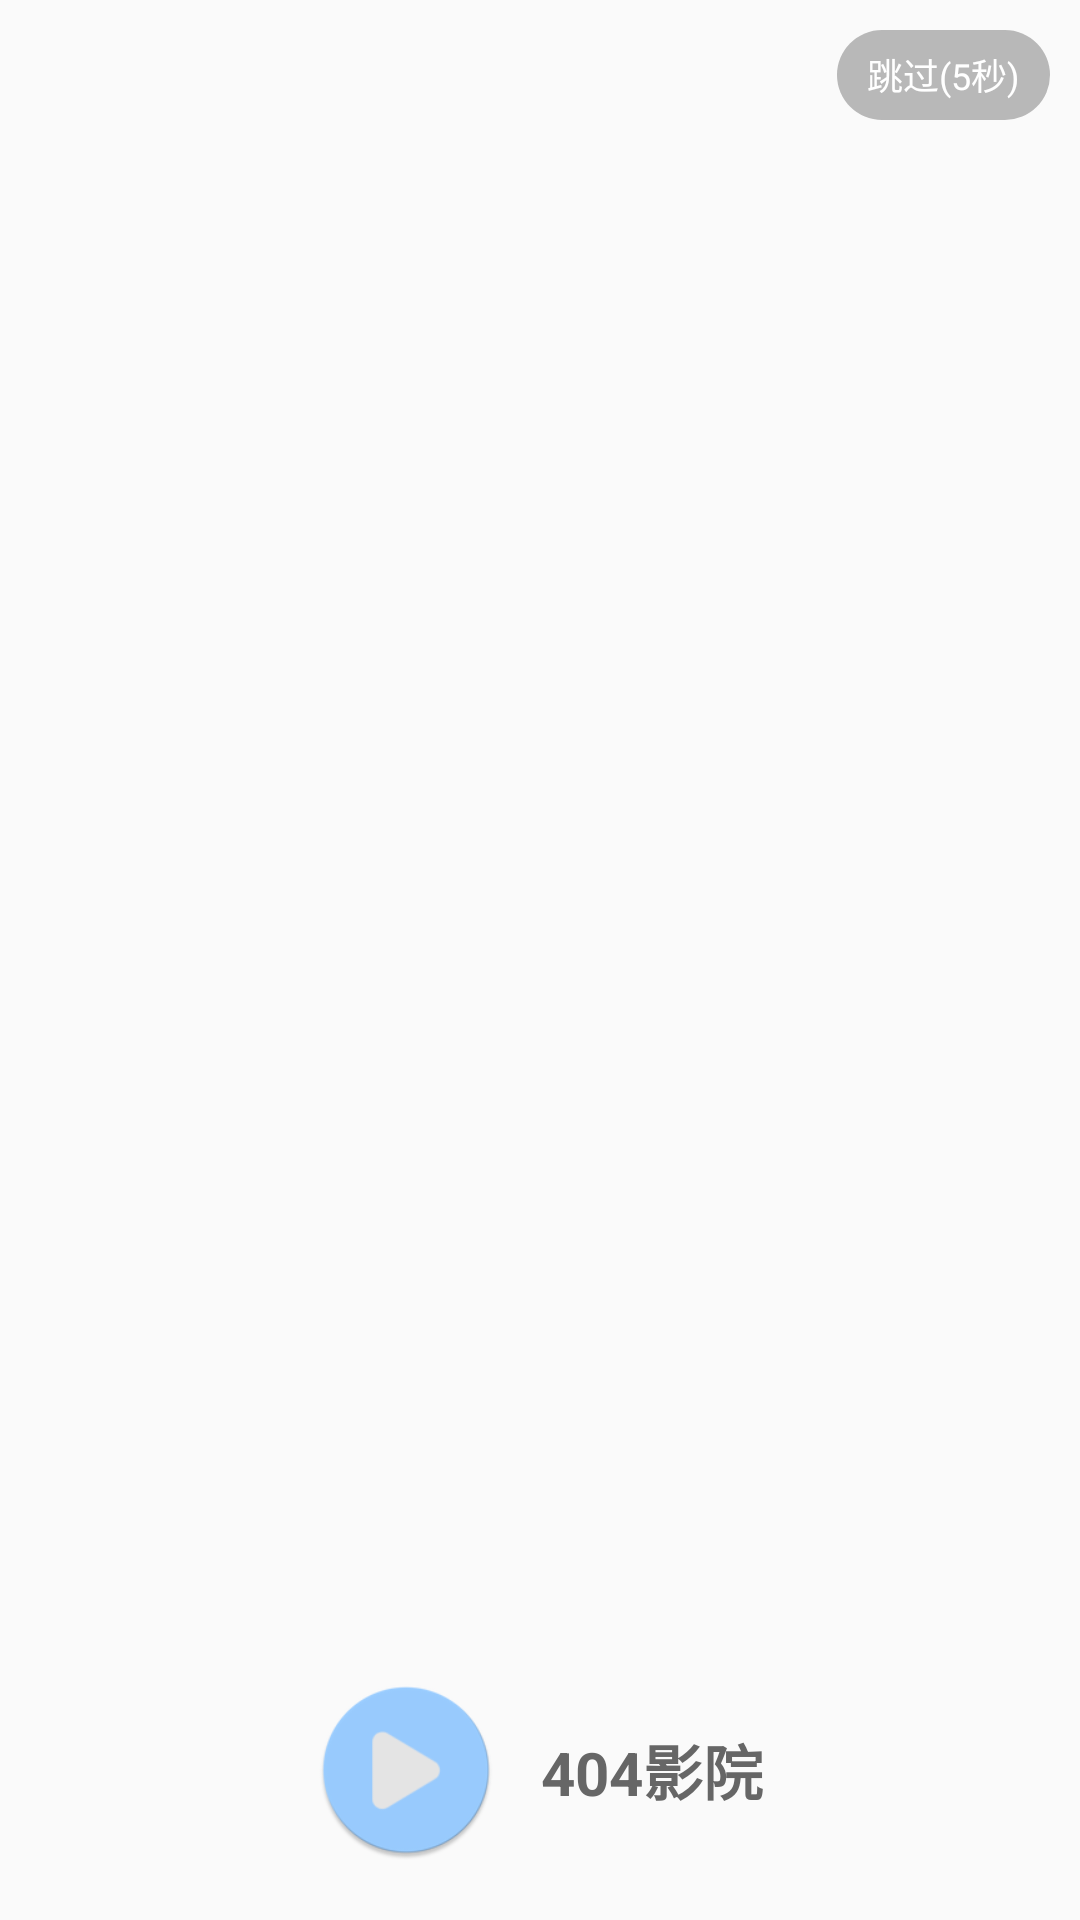

The Android layout XML behind this screen, and the referenced resources:
<!-- AndroidManifest.xml: application theme AppTheme -->
<!-- res/layout/avtivity_splash.xml -->
<?xml version="1.0" encoding="utf-8"?>
<androidx.constraintlayout.widget.ConstraintLayout
    xmlns:android="http://schemas.android.com/apk/res/android"
    xmlns:app="http://schemas.android.com/apk/res-auto"
    android:orientation="vertical"
    android:layout_width="match_parent"
    android:layout_height="match_parent">

    <RelativeLayout
        android:id="@+id/app_info_rl"
        app:layout_constraintLeft_toLeftOf="parent"
        app:layout_constraintRight_toRightOf="parent"
        app:layout_constraintBottom_toBottomOf="parent"
        android:layout_width="match_parent"
        android:layout_height="100dp">

        <LinearLayout
            android:layout_width="wrap_content"
            android:layout_height="wrap_content"
            android:layout_centerInParent="true"
            android:gravity="center"
            android:orientation="horizontal">

            <ImageView
                android:layout_width="60dp"
                android:layout_height="60dp"
                android:src="@mipmap/ic_launcher_round"/>

            <TextView
                android:layout_width="wrap_content"
                android:layout_height="wrap_content"
                android:layout_marginLeft="15dp"
                android:textSize="20sp"
                android:textStyle="bold"
                android:textColor="#666"
                android:text="@string/app_name"/>


        </LinearLayout>

    </RelativeLayout>

    <ImageView
        android:id="@+id/banner_iv"
        app:layout_constraintTop_toTopOf="parent"
        app:layout_constraintBottom_toTopOf="@id/app_info_rl"
        app:layout_constraintLeft_toLeftOf="parent"
        app:layout_constraintRight_toRightOf="parent"
        android:scaleType="centerCrop"
        android:layout_width="match_parent"
        android:layout_height="0dp"/>

    <TextView
        android:id="@+id/skip_tv"
        android:layout_width="wrap_content"
        android:layout_height="30dp"
        app:layout_constraintTop_toTopOf="parent"
        app:layout_constraintRight_toRightOf="parent"
        android:layout_margin="10dp"
        android:paddingLeft="10dp"
        android:paddingRight="10dp"
        android:gravity="center"
        android:background="@drawable/splash_skip_bg"
        android:textColor="@android:color/white"
        android:textSize="12sp"
        android:text="跳过(5秒)"/>

</androidx.constraintlayout.widget.ConstraintLayout>
<!-- resources referenced by this layout -->
<resources>
  <!-- drawable splash_skip_bg (drawable) -->
  <?xml version="1.0" encoding="utf-8"?>
  <shape xmlns:android="http://schemas.android.com/apk/res/android">
      <corners android:radius="15dp"/>
      <solid android:color="#4000"/>
  </shape>
  <!-- mipmap ic_launcher_round: png bitmap (mipmap-hdpi, 2959 bytes) -->
  <string name="app_name">404影院</string>
  <style name="AppTheme" parent="Theme.AppCompat.Light.NoActionBar">
          
          <item name="colorPrimary">@color/colorPrimary</item>
          <item name="colorPrimaryDark">@color/colorPrimaryDark</item>
          <item name="colorAccent">@color/colorAccent</item>
          
          <item name="toolbarStyle">@style/ClubToolbar</item>
      </style>
  <color name="colorPrimary">#00BCD4</color>
  <color name="colorPrimaryDark">#00BCD4</color>
  <color name="colorAccent">#9C27B0</color>
  <style name="ClubToolbar" parent="Widget.AppCompat.Toolbar">
          
          <item name="contentInsetStart">0dp</item>
          <item name="contentInsetEnd">0dp</item>
      </style>
</resources>
